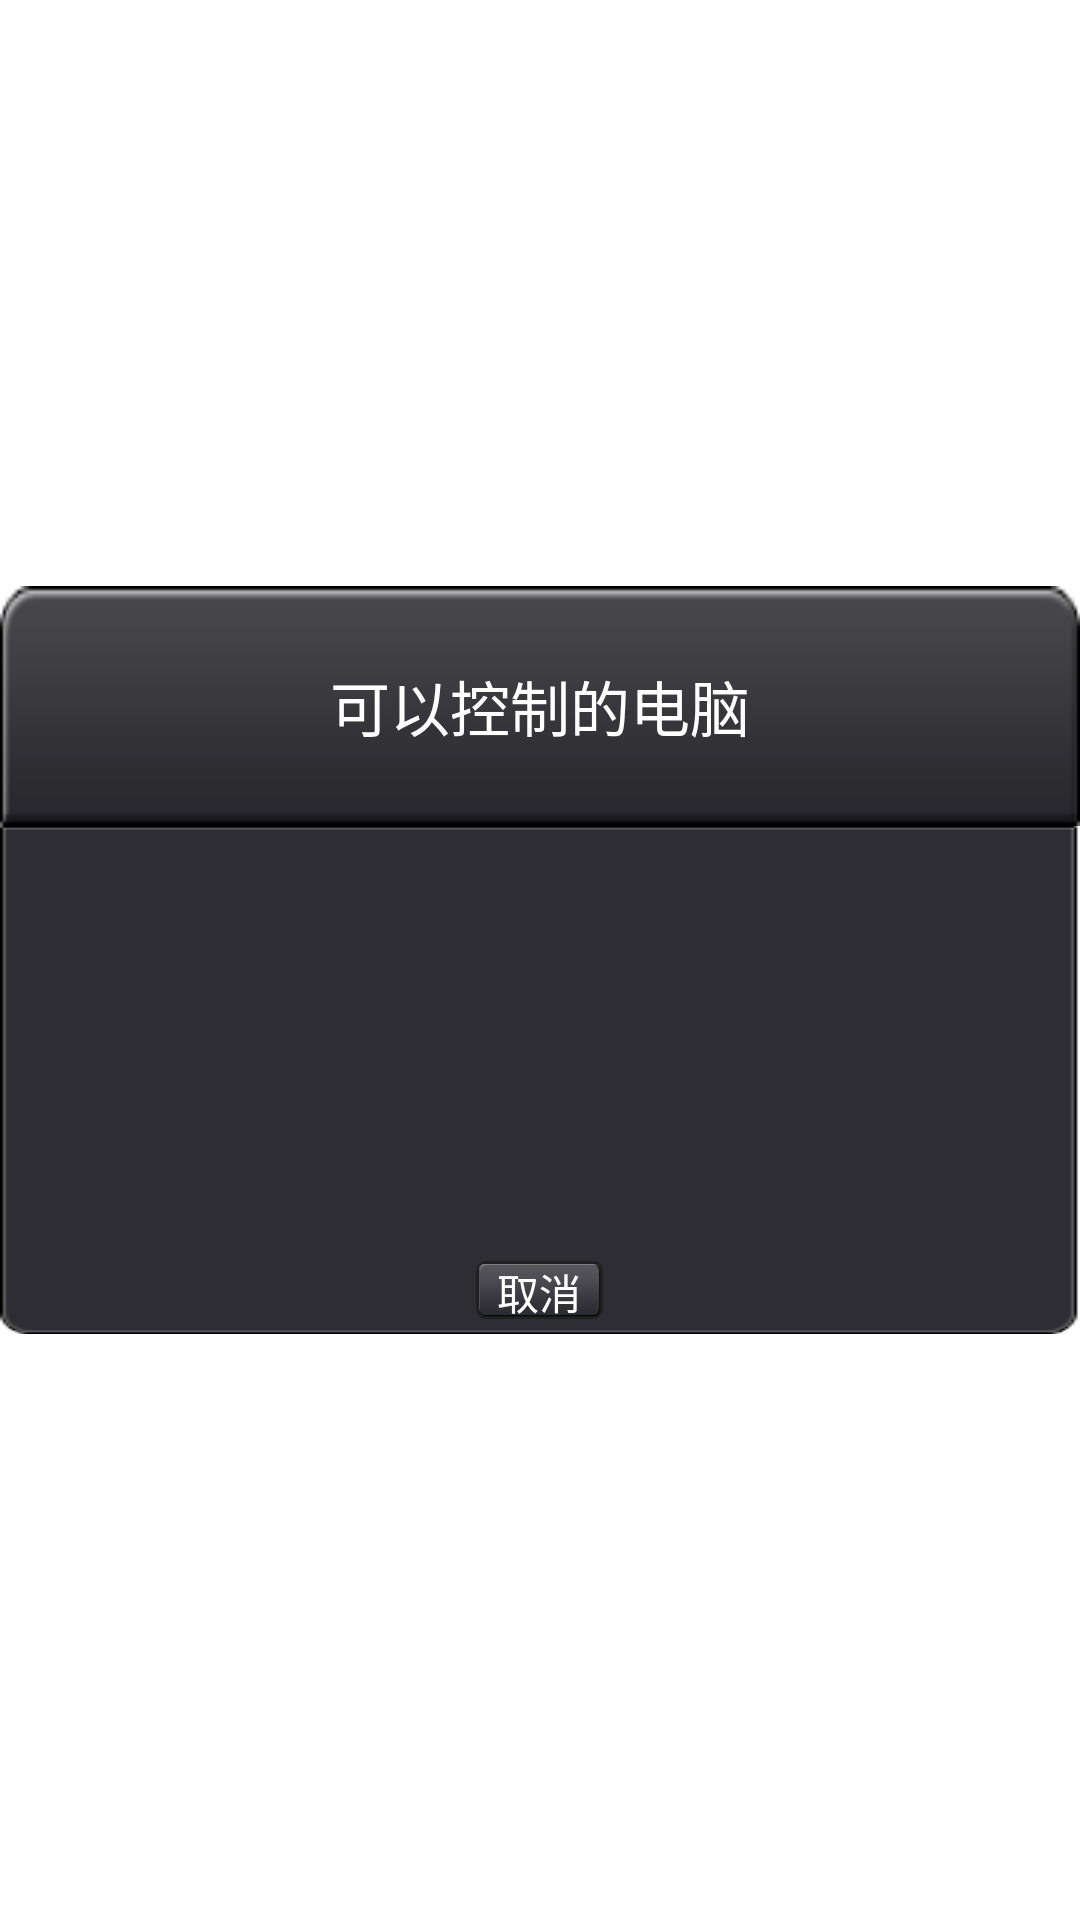

Produce the Android XML layout that renders to this screen, including the resource entries it uses.
<!-- AndroidManifest.xml: application theme AppTheme -->
<!-- res/layout/view_pc_list.xml -->
<LinearLayout xmlns:android="http://schemas.android.com/apk/res/android"
    android:layout_width="fill_parent"
    android:layout_height="wrap_content"
    android:gravity="center"
    android:orientation="vertical" >

    <TextView
        android:layout_width="fill_parent"
        android:layout_height="wrap_content"
        android:background="@drawable/dialog_title"
        android:gravity="center"
        android:text="@string/enable_control_pc"
        android:textColor="@color/white"
        android:textSize="20sp" />

    <LinearLayout
        android:layout_width="fill_parent"
        android:layout_height="wrap_content"
        android:gravity="center"
        android:background="@drawable/dialog_body"
        android:orientation="vertical" >

        <ListView
            android:id="@+id/pcListListView"
            android:layout_width="fill_parent"
            android:layout_height="135dp"
            android:cacheColorHint="#00000000"
            android:layout_margin="5dp" />

        <Button
            android:id="@+id/cancelButton"
            android:layout_width="127px"
            android:layout_height="58px"
            android:layout_marginBottom="5dp"
            android:background="@drawable/btn_bg"
            android:textColor="@color/white"
            android:text="@string/cancel" />
    </LinearLayout>

</LinearLayout>
<!-- resources referenced by this layout -->
<resources>
  <color name="white">#ffffff</color>
  <!-- drawable btn_bg (drawable-xxhdpi) -->
  <?xml version="1.0" encoding="UTF-8"?>
  
  <selector xmlns:android="http://schemas.android.com/apk/res/android">    
  	<item  android:state_pressed="false" android:drawable="@drawable/btn_click_before" />    
  	<item  android:state_pressed="true"  android:drawable="@drawable/btn_click_after" />   
  </selector>
  <!-- drawable dialog_body: png bitmap (drawable-xhdpi, 4076 bytes) -->
  <!-- drawable dialog_title: png bitmap (drawable-ldpi, 3945 bytes) -->
  <string name="cancel">取消</string>
  <string name="enable_control_pc">可以控制的电脑</string>
  <style name="AppTheme" parent="AppBaseTheme">
          
      </style>
  <!-- drawable btn_click_before: png bitmap (drawable-ldpi, 3829 bytes) -->
  <!-- drawable btn_click_after: png bitmap (drawable-mdpi, 3797 bytes) -->
  <style name="AppBaseTheme" parent="android:Theme.Light">
          
      </style>
</resources>
